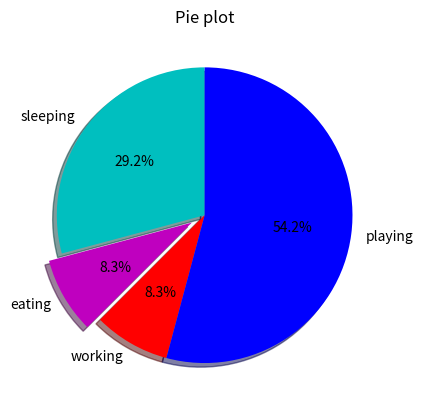

Write the Python code that produced this figure.
from matplotlib import pyplot as plt
from matplotlib import style
slices=[7,2,2,13]
activities=['sleeping','eating','working','playing']
cols=['c','m','r','b']
plt.pie(slices,labels=activities,colors=cols,startangle=90,shadow=True,explode=(0,0.1,0,0),autopct='%1.1f%%')
plt.title('Pie plot')
plt.show()